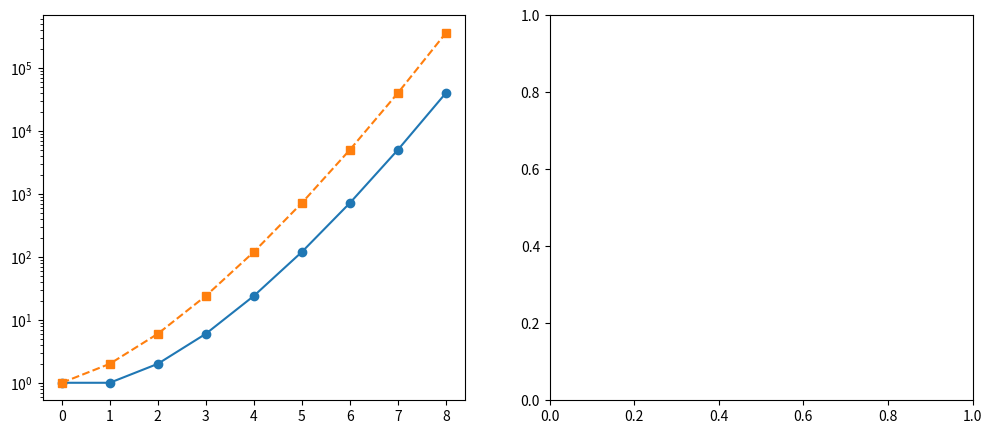

Generate this figure with matplotlib: (Note: this script raises an exception after producing the figure.)
"""Visualize the differential bridge for the linear-order species L.

EGF(L) = 1/(1-X). The derivative species L' has EGF coefficients (n+1) and the
pointed species L* has EGF coefficients n, matching d/dX and X d/dX of 1/(1-X).
"""
import matplotlib.pyplot as plt
from math import factorial

N = 9
n = list(range(N))

# Counting sequences (log scale, they grow factorially)
L = [factorial(k) for k in n]
Lder = [factorial(k + 1) for k in n]        # L'[k] = (k+1)!
Lpt = [k * factorial(k) for k in n]         # L*[k] = k * k!

# EGF coefficients (these are simple integers)
egf_L = [1 for _ in n]                       # 1/(1-X)
egf_Lder = [k + 1 for k in n]               # d/dX 1/(1-X) = 1/(1-X)^2
egf_Lpt = [k for k in n]                     # X d/dX 1/(1-X)

fig, (ax1, ax2) = plt.subplots(1, 2, figsize=(12, 5))

ax1.semilogy(n, L, "o-", label="L  (n!)")
ax1.semilogy(n, Lder, "s--", label="L'  (n+1)!")
ax1.semilogy(n, Lpt[1:], "^:", label="L*  (n*n!)")
ax1.set_title("Counting sequences (log scale)")
ax1.set_xlabel("n"); ax1.set_ylabel("number of structures"); ax1.legend()

ax2.plot(n, egf_L, "o-", label="EGF(L) coeff = 1")
ax2.plot(n, egf_Lder, "s--", label="EGF(L') = d/dX -> n+1")
ax2.plot(n, egf_Lpt, "^:", label="EGF(L*) = X d/dX -> n")
ax2.set_title("EGF coefficients: differentiation linearizes growth")
ax2.set_xlabel("n"); ax2.set_ylabel("coefficient of X^n"); ax2.legend()

plt.tight_layout()
plt.savefig("species_differential_bridge.png", dpi=150)
print("wrote species_differential_bridge.png")
